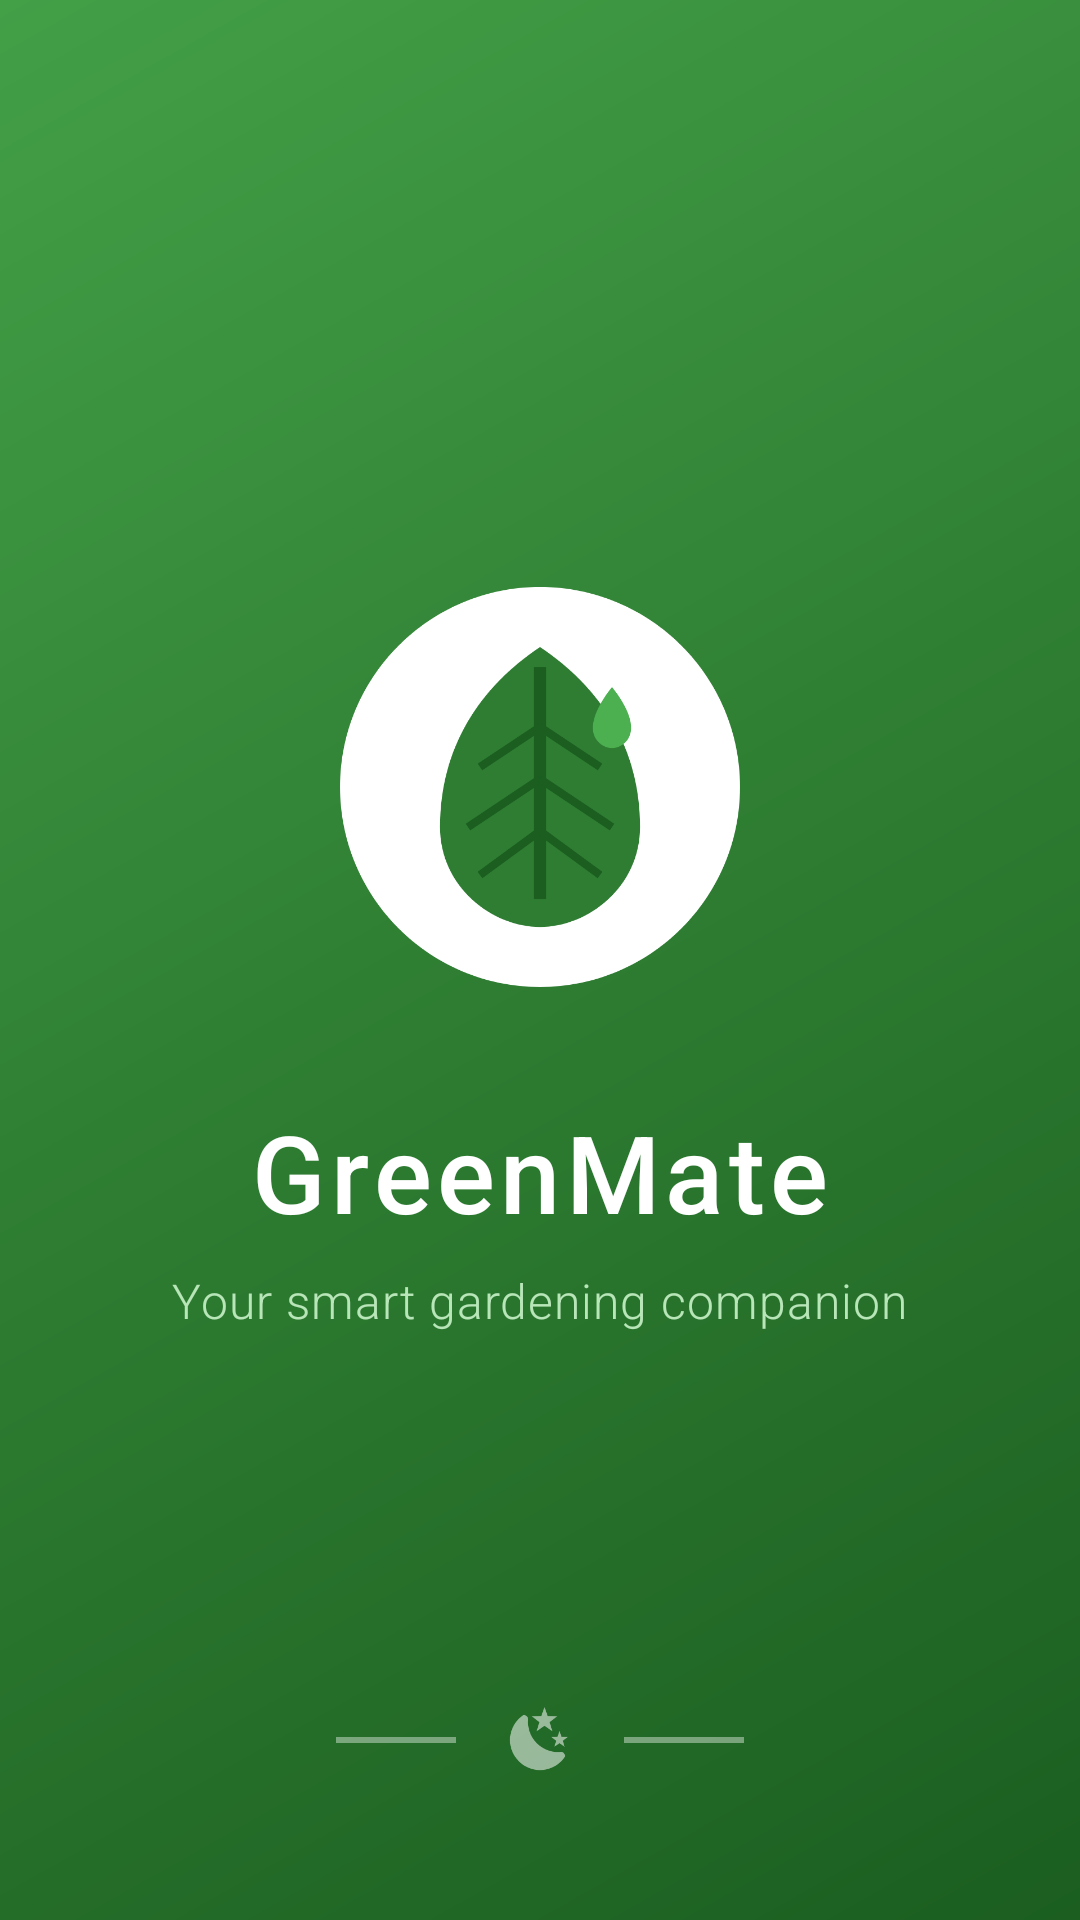

Produce the Android XML layout that renders to this screen, including the resource entries it uses.
<!-- AndroidManifest.xml: activity theme Theme.GreenMate.Splash -->
<!-- res/layout/activity_splash.xml -->
<?xml version="1.0" encoding="utf-8"?>
<androidx.constraintlayout.widget.ConstraintLayout
    xmlns:android="http://schemas.android.com/apk/res/android"
    xmlns:app="http://schemas.android.com/apk/res-auto"
    xmlns:tools="http://schemas.android.com/tools"
    android:layout_width="match_parent"
    android:layout_height="match_parent"
    android:background="@drawable/bg_splash_gradient"
    android:layoutDirection="ltr"
    tools:context=".ui.splash.SplashActivity">

    
    <ImageView
        android:id="@+id/image_logo"
        android:layout_width="160dp"
        android:layout_height="160dp"
        android:src="@drawable/ic_greenmate_logo"
        android:contentDescription="@string/cd_app_logo"
        android:elevation="8dp"
        app:layout_constraintTop_toTopOf="parent"
        app:layout_constraintBottom_toBottomOf="parent"
        app:layout_constraintStart_toStartOf="parent"
        app:layout_constraintEnd_toEndOf="parent"
        app:layout_constraintVertical_bias="0.38" />

    
    <TextView
        android:id="@+id/text_app_name"
        android:layout_width="wrap_content"
        android:layout_height="wrap_content"
        android:layout_marginTop="24dp"
        android:text="@string/app_name"
        android:textColor="@android:color/white"
        android:textSize="36sp"
        android:fontFamily="sans-serif-medium"
        android:letterSpacing="0.05"
        app:layout_constraintTop_toBottomOf="@id/image_logo"
        app:layout_constraintStart_toStartOf="parent"
        app:layout_constraintEnd_toEndOf="parent" />

    
    <TextView
        android:id="@+id/text_tagline"
        android:layout_width="wrap_content"
        android:layout_height="wrap_content"
        android:layout_marginTop="8dp"
        android:text="@string/app_tagline"
        android:textColor="#B8E6B8"
        android:textSize="16sp"
        android:fontFamily="sans-serif-light"
        android:letterSpacing="0.02"
        app:layout_constraintTop_toBottomOf="@id/text_app_name"
        app:layout_constraintStart_toStartOf="parent"
        app:layout_constraintEnd_toEndOf="parent" />

    
    <LinearLayout
        android:layout_width="wrap_content"
        android:layout_height="wrap_content"
        android:orientation="horizontal"
        android:layout_marginBottom="48dp"
        android:gravity="center"
        app:layout_constraintBottom_toBottomOf="parent"
        app:layout_constraintStart_toStartOf="parent"
        app:layout_constraintEnd_toEndOf="parent">

        <View
            android:layout_width="40dp"
            android:layout_height="2dp"
            android:background="#66FFFFFF" />

        <ImageView
            android:layout_width="24dp"
            android:layout_height="24dp"
            android:layout_marginHorizontal="16dp"
            android:src="@drawable/ic_leaf"
            android:importantForAccessibility="no"
            app:tint="#88FFFFFF" />

        <View
            android:layout_width="40dp"
            android:layout_height="2dp"
            android:background="#66FFFFFF" />

    </LinearLayout>

    
    <ProgressBar
        android:id="@+id/progress_loading"
        android:layout_width="32dp"
        android:layout_height="32dp"
        android:layout_marginBottom="120dp"
        android:indeterminateTint="@android:color/white"
        app:layout_constraintBottom_toBottomOf="parent"
        app:layout_constraintStart_toStartOf="parent"
        app:layout_constraintEnd_toEndOf="parent" />

</androidx.constraintlayout.widget.ConstraintLayout>
<!-- resources referenced by this layout -->
<resources>
  <!-- drawable bg_splash_gradient (drawable) -->
  <?xml version="1.0" encoding="utf-8"?>
  <shape xmlns:android="http://schemas.android.com/apk/res/android"
      android:shape="rectangle">
      <gradient
          android:type="linear"
          android:angle="135"
          android:startColor="#1B5E20"
          android:centerColor="#2E7D32"
          android:endColor="#43A047"/>
  </shape>
  <!-- drawable ic_greenmate_logo (drawable) -->
  <?xml version="1.0" encoding="utf-8"?>
  <vector xmlns:android="http://schemas.android.com/apk/res/android"
      android:width="120dp"
      android:height="120dp"
      android:viewportWidth="120"
      android:viewportHeight="120">
  
      
      <path
          android:fillColor="#FFFFFF"
          android:pathData="M60,10 C87.6,10 110,32.4 110,60 C110,87.6 87.6,110 60,110 C32.4,110 10,87.6 10,60 C10,32.4 32.4,10 60,10Z"/>
  
      
      <path
          android:fillColor="#2E7D32"
          android:pathData="M60,25 C75,35 85,50 85,70 C85,85 72,95 60,95 C48,95 35,85 35,70 C35,50 45,35 60,25Z"/>
  
      
      <path
          android:fillColor="#1B5E20"
          android:pathData="M60,30 L60,88"
          android:strokeWidth="3"
          android:strokeColor="#1B5E20"/>
  
      
      <path
          android:fillColor="@android:color/transparent"
          android:strokeWidth="2"
          android:strokeColor="#1B5E20"
          android:pathData="M60,45 L45,55"/>
      <path
          android:fillColor="@android:color/transparent"
          android:strokeWidth="2"
          android:strokeColor="#1B5E20"
          android:pathData="M60,58 L42,70"/>
      <path
          android:fillColor="@android:color/transparent"
          android:strokeWidth="2"
          android:strokeColor="#1B5E20"
          android:pathData="M60,71 L45,82"/>
  
      
      <path
          android:fillColor="@android:color/transparent"
          android:strokeWidth="2"
          android:strokeColor="#1B5E20"
          android:pathData="M60,45 L75,55"/>
      <path
          android:fillColor="@android:color/transparent"
          android:strokeWidth="2"
          android:strokeColor="#1B5E20"
          android:pathData="M60,58 L78,70"/>
      <path
          android:fillColor="@android:color/transparent"
          android:strokeWidth="2"
          android:strokeColor="#1B5E20"
          android:pathData="M60,71 L75,82"/>
  
      
      <path
          android:fillColor="#4CAF50"
          android:pathData="M78,35 C82,40 84,45 82,48 C80,51 76,51 74,48 C72,45 74,40 78,35Z"/>
  
  </vector>
  <!-- drawable ic_leaf (drawable) -->
  <?xml version="1.0" encoding="utf-8"?>
  <vector xmlns:android="http://schemas.android.com/apk/res/android"
      android:width="24dp"
      android:height="24dp"
      android:viewportWidth="24"
      android:viewportHeight="24"
      android:tint="?attr/colorPrimary">
      
      <path
          android:fillColor="@android:color/white"
          android:pathData="M17.75,4.09L15.22,6.03L16.13,9.09L13.5,7.28L10.87,9.09L11.78,6.03L9.25,4.09L12.44,4L13.5,1L14.56,4L17.75,4.09M21.25,11L19.61,12.25L20.2,14.23L18.5,13.06L16.8,14.23L17.39,12.25L15.75,11L17.81,10.95L18.5,9L19.19,10.95L21.25,11M18.97,15.95C19.8,15.87 20.69,17.05 20.16,17.8C19.84,18.25 19.5,18.67 19.08,19.07C15.17,23 8.84,23 4.94,19.07C1.03,15.17 1.03,8.83 4.94,4.93C5.34,4.53 5.76,4.17 6.21,3.85C6.96,3.32 8.14,4.21 8.06,5.04C7.79,7.9 8.75,10.87 10.95,13.06C13.14,15.26 16.1,16.22 18.97,15.95Z"/>
  </vector>
  <string name="app_name">GreenMate</string>
  <string name="app_tagline">Your smart gardening companion</string>
  <string name="cd_app_logo">GreenMate logo</string>
  <style name="Theme.GreenMate.Splash" parent="Theme.Material3.Light.NoActionBar">
          <item name="android:windowBackground">@drawable/bg_splash_gradient</item>
          <item name="android:statusBarColor">@android:color/transparent</item>
          <item name="android:navigationBarColor">@color/green_primary</item>
          <item name="android:windowFullscreen">true</item>
          <item name="android:windowContentOverlay">@null</item>
      </style>
  <color name="green_primary">#2E7D32</color>
</resources>
